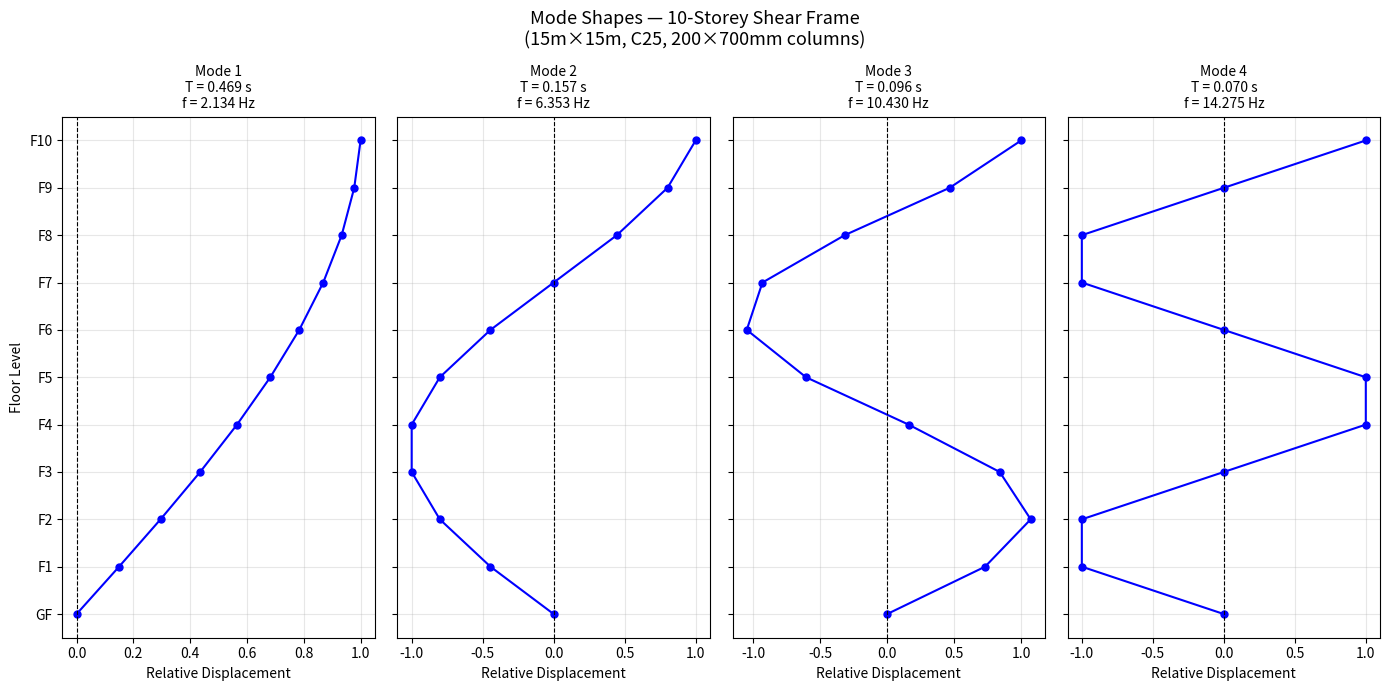

The script that saved this image:
import numpy as np
from scipy import linalg
import matplotlib.pyplot as plt

# =============================================================================
# BUILDING SPECIFICATIONS
# 15m x 15m, 10-storey, Kenya standard (BS 8110 / KS EAS 18)
# =============================================================================

# --- Geometry ---
n_storeys   = 10
storey_h    = 3.0           # m (standard Kenya storey height)
n_cols      = 16            # 4x4 grid on 5m spacing (0,5,10,15m each direction)

# --- Material: C25 Concrete ---
fck         = 25e6          # Pa
E           = 9500 * (fck / 1e6 + 8) ** (1/3) * 1e6  # Eurocode EC2 formula (Pa) ≈ 30.5 GPa

# --- Column section: 200mm x 700mm ---
# Lateral direction assumed along 200mm dimension (weak axis bending)
b_col       = 0.200         # m (lateral direction)
d_col       = 0.700         # m (perpendicular)
I_col       = (b_col * d_col**3) / 12  # strong axis: bending in plane of 700mm

# --- Storey lateral stiffness: k = 12EI/h^3 per column (fixed-fixed) ---
k_col       = 12 * E * I_col / storey_h**3
k_storey    = n_cols * k_col            # N/m

# --- Floor mass ---
# Slab: 150mm thick, 15x15m plan, concrete density 2500 kg/m³
slab_mass   = 0.150 * 15 * 15 * 2500   # kg

# Superimposed dead load: 1.5 kN/m² (finishes + services)
SDL_mass    = (1.5e3 / 9.81) * 15 * 15  # kg

# Live load (seismic combination, 30% of LL per EC8): 2.5 kN/m²
LL_mass     = 0.30 * (2.5e3 / 9.81) * 15 * 15  # kg

# Beam self-weight: 450x200mm beams, 4 bays x 2 directions x 5m span
beam_vol    = 0.450 * 0.200 * 5.0      # m³ per beam
n_beams     = 4 * 2 * 2                # 4 bays, 2 directions, 2 lines each
beam_mass   = n_beams * beam_vol * 2500 # kg

floor_mass  = slab_mass + SDL_mass + LL_mass + beam_mass  # kg per floor

print("=" * 55)
print("BUILDING PARAMETERS")
print("=" * 55)
print(f"  Concrete E modulus    : {E/1e9:.2f} GPa")
print(f"  Column I (strong axis): {I_col*1e6:.0f} cm⁴  ({I_col:.6f} m⁴)")
print(f"  Storey stiffness k    : {k_storey/1e6:.3f} MN/m")
print(f"  Floor mass            : {floor_mass/1e3:.2f} tonnes")
print()

# =============================================================================
# 1. MASS AND STIFFNESS MATRICES (10 DOF shear frame)
# =============================================================================

M = np.diag([floor_mass] * n_storeys)

K = np.zeros((n_storeys, n_storeys))
for i in range(n_storeys):
    K[i, i] += k_storey                        # current storey above
    if i > 0:
        K[i, i]     += k_storey                # storey below
        K[i, i-1]   -= k_storey
        K[i-1, i]   -= k_storey

# Correct: top storey only has one storey stiffness contribution
# Rebuild properly using tridiagonal assembly
K = np.zeros((n_storeys, n_storeys))
for i in range(n_storeys):
    if i < n_storeys - 1:
        K[i, i]     += k_storey
        K[i+1, i+1] += k_storey
        K[i, i+1]   -= k_storey
        K[i+1, i]   -= k_storey
# Add ground storey stiffness to first DOF
K[0, 0] += k_storey

# =============================================================================
# 2. SOLVE GENERALISED EIGENVALUE PROBLEM: K*phi = omega^2 * M * phi
# =============================================================================

eigenvalues, eigenvectors = linalg.eigh(K, M)

# =============================================================================
# 3. NATURAL FREQUENCIES AND MODE SHAPES
# =============================================================================

omega_n = np.sqrt(eigenvalues)              # rad/s
freq_hz = omega_n / (2 * np.pi)            # Hz
periods = 1.0 / freq_hz                    # seconds

# Normalise mode shapes: unit displacement at roof
mode_shapes = eigenvectors / eigenvectors[-1, :]

print("=" * 55)
print("EIGENVALUE RESULTS")
print("=" * 55)
print(f"{'Mode':<6} {'ω (rad/s)':<14} {'f (Hz)':<12} {'T (s)':<10}")
print("-" * 55)
for i in range(n_storeys):
    print(f"  {i+1:<4} {omega_n[i]:<14.4f} {freq_hz[i]:<12.4f} {periods[i]:<10.4f}")

# =============================================================================
# 4. PLOT: First 4 Mode Shapes
# =============================================================================

floors = np.arange(0, n_storeys + 1)       # 0 = ground (fixed base)

fig, axes = plt.subplots(1, 4, figsize=(14, 7), sharey=True)
fig.suptitle("Mode Shapes — 10-Storey Shear Frame\n(15m×15m, C25, 200×700mm columns)",
             fontsize=13)

for idx in range(4):
    shape = np.concatenate([[0], mode_shapes[:, idx]])  # pin ground to 0
    axes[idx].plot(shape, floors, 'b-o', markersize=5)
    axes[idx].axvline(0, color='k', linewidth=0.8, linestyle='--')
    axes[idx].set_title(f"Mode {idx+1}\nT = {periods[idx]:.3f} s\nf = {freq_hz[idx]:.3f} Hz",
                        fontsize=10)
    axes[idx].set_xlabel("Relative Displacement")
    axes[idx].grid(True, alpha=0.3)

axes[0].set_ylabel("Floor Level")
axes[0].set_yticks(floors)
axes[0].set_yticklabels([f"F{i}" if i > 0 else "GF" for i in floors])

plt.tight_layout()
plt.savefig("mode_shapes2.png", dpi=150, bbox_inches='tight')
plt.show()
print("\nMode shape plot saved to mode_shapes.png")
